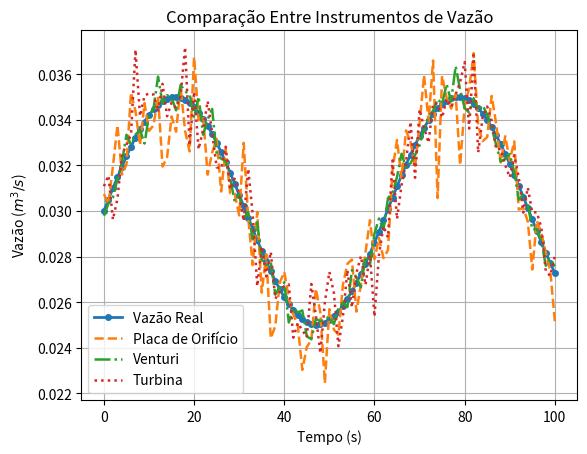

The matplotlib source for this figure:
# -*- coding: utf-8 -*-
"""

4.9 Comparação Entre Diferentes Instrumentos de Vazão Usando  Python. - pág.191-195

"""
import numpy as np
import pandas as pd
import matplotlib.pyplot as plt

tempo = np.arange(0, 101, 1)
Q_real = 0.03 + 0.005 * np.sin(0.1 * tempo)

# Simulação dos instrumentos
np.random.seed(42)

# Placa de orifício: ruído moderado e atraso pequeno
Q_orificio = Q_real + np.random.normal(0, 0.0015, len(tempo))

# Venturi: alta precisão e baixo ruído
Q_venturi = Q_real + np.random.normal(0, 0.0005, len(tempo))

# Turbina: ruído baixo, mas sensível a variações rápidas
Q_turbina = Q_real + np.random.normal(0, 0.001, len(tempo))

tabela = pd.DataFrame({
	"Tempo_s": tempo,
	"Q_real": Q_real,
	"Q_orificio": Q_orificio,
	"Q_venturi": Q_venturi,
	"Q_turbina": Q_turbina
})

MAE_orificio = (abs(tabela["Q_orificio"] - tabela["Q_real"])).mean()
MAE_venturi = (abs(tabela["Q_venturi"] - tabela["Q_real"])).mean()
MAE_turbina = (abs(tabela["Q_turbina"] - tabela["Q_real"])).mean()
print("Erro médio - Placa de Orifício: {:.6f}".format(MAE_orificio))
print("Erro médio - Venturi: {:.6f}".format(MAE_venturi))
print("Erro médio - Turbina: {:.6f}".format(MAE_turbina))

# Visualização Comparativa.
plt.plot(
        tabela["Tempo_s"], tabela["Q_real"],
        label="Vazão Real",
        linewidth=2,
        linestyle="-",        # linha contínua
        marker="o",           # marcador para destacar
        markersize=4
        )
plt.plot(
        tabela["Tempo_s"], tabela["Q_orificio"],
        label="Placa de Orifício",
        linewidth=1.8,
        linestyle="--",       # linha tracejada
        )
plt.plot(
        tabela["Tempo_s"], tabela["Q_venturi"],
        label="Venturi",
        linewidth=1.8,
        linestyle="-.",       # traço-ponto
        )
plt.plot(
        tabela["Tempo_s"], tabela["Q_turbina"],
        label="Turbina",
        linewidth=1.8,
        linestyle=":",        # linha pontilhada
        )
plt.xlabel("Tempo (s)")
plt.ylabel("Vazão ($m^3/s$)")
plt.title("Comparação Entre Instrumentos de Vazão")
plt.grid(True)
plt.legend()
plt.show()
